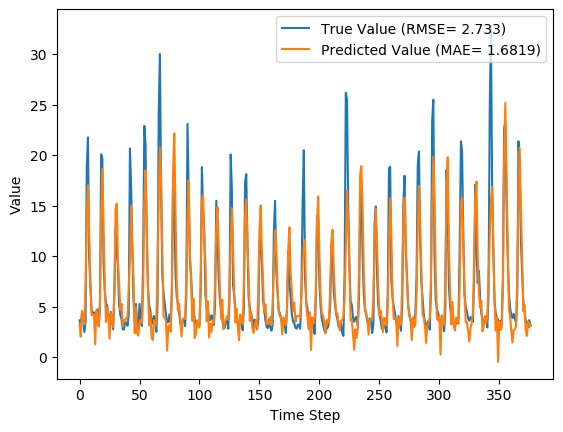

The data file committed next to this chart (first rows):
y_true, y_pred, y_true_scaled, y_pred_scaled
3.63, 3.196, 0.08847, 0.07491
3.21, 2.022, 0.07534, 0.0382
4.29, 4.576, 0.1091, 0.118
3.67, 4.014, 0.08972, 0.1005
2.46, 3.225, 0.05189, 0.07581
3.54, 7.101, 0.08565, 0.197
18.82, 13.91, 0.5633, 0.4098
21.76, 17, 0.6552, 0.5065
9.83, 12.37, 0.2823, 0.3617
7.16, 7.299, 0.1988, 0.2031
4.67, 4.12, 0.121, 0.1038
4.44, 4.231, 0.1138, 0.1072
4.4, 4.127, 0.1125, 0.104
3.83, 1.251, 0.09472, 0.0141
4.42, 4.606, 0.1132, 0.119
4.72, 3.392, 0.1225, 0.08102
3.03, 3.051, 0.06971, 0.07036
4.87, 5.367, 0.1272, 0.1428
20.07, 14.16, 0.6024, 0.4175
19.62, 18.65, 0.5883, 0.558
9.33, 12.7, 0.2666, 0.3721
6.56, 7.587, 0.1801, 0.2122
5.37, 3.473, 0.1429, 0.08355
5.07, 4.838, 0.1335, 0.1262
4.02, 3.94, 0.1007, 0.09815
3.34, 1.806, 0.0794, 0.03145
4.47, 4.331, 0.1147, 0.1104
3.61, 4.023, 0.08784, 0.1007
2.75, 2.978, 0.06096, 0.06809
6.28, 6.36, 0.1713, 0.1738
12.55, 14.65, 0.3673, 0.433
10.44, 15.19, 0.3013, 0.4499
9.01, 9.325, 0.2566, 0.2665
5.12, 7.29, 0.135, 0.2029
4.16, 4.665, 0.105, 0.1208
3.72, 5.277, 0.09128, 0.1399
2.73, 2.996, 0.06033, 0.06864
2.73, 3.641, 0.06033, 0.08881
3.43, 3.556, 0.08221, 0.08615
3.4, 3.873, 0.08128, 0.09607
3.1, 3.938, 0.0719, 0.0981
4.17, 6.825, 0.1053, 0.1883
20.66, 9.714, 0.6208, 0.2786
16.78, 15.02, 0.4995, 0.4445
10.67, 10.9, 0.3085, 0.3157
5.59, 7.747, 0.1497, 0.2172
3.31, 2.345, 0.07846, 0.04829
5.26, 4.899, 0.1394, 0.1281
3.05, 2.333, 0.07033, 0.04791
3.04, 2.124, 0.07002, 0.0414
5.26, 3.4, 0.1394, 0.08126
3.41, 3.71, 0.08159, 0.09096
3.07, 3.354, 0.07096, 0.07984
9.62, 6.462, 0.2757, 0.177
22.89, 15.52, 0.6905, 0.4601
21.04, 18.5, 0.6327, 0.5533
12.14, 13.05, 0.3545, 0.3829
7.0, 7.11, 0.1938, 0.1972
5.08, 3.139, 0.1338, 0.07312
4.58, 4.427, 0.1182, 0.1134
... 317 more rows
